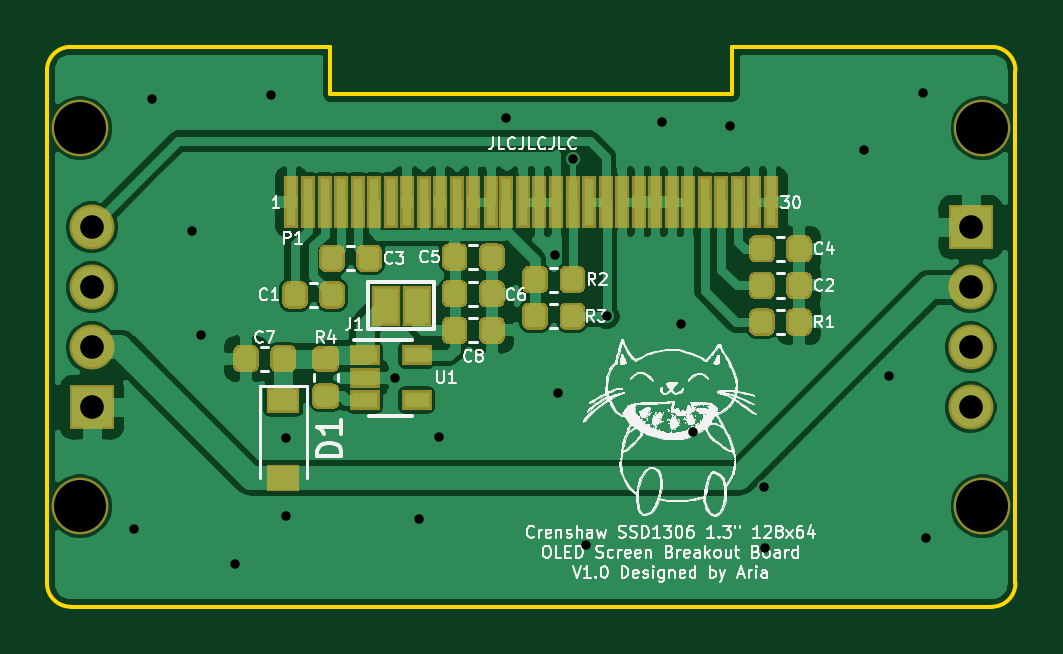
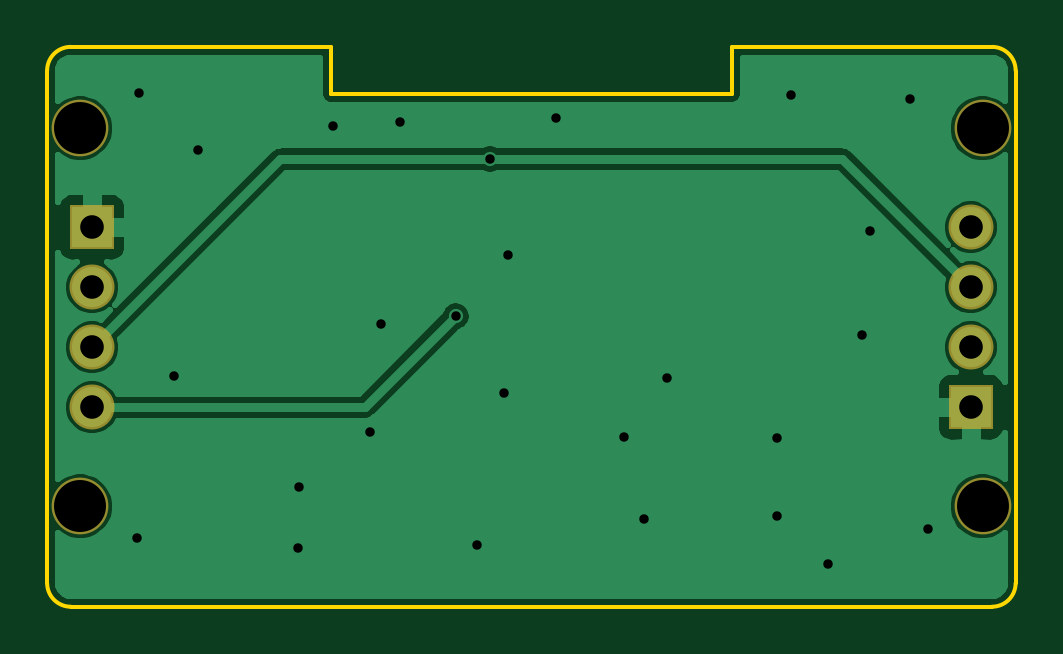
Circuit board: 11 layer files. Board 41.0 x 23.7 mm.
- bottom_copper: Crenshaw-B_Cu.gbr (29934 bytes)
- bottom_mask: Crenshaw-B_Mask.gbr (1030 bytes)
- paste: Crenshaw-B_Paste.gbr (459 bytes)
- bottom_silk: Crenshaw-B_SilkS.gbr (460 bytes)
- outline: Crenshaw-Edge_Cuts.gbr (1207 bytes)
- top_copper: Crenshaw-F_Cu.gbr (102405 bytes)
- top_mask: Crenshaw-F_Mask.gbr (10776 bytes)
- paste: Crenshaw-F_Paste.gbr (10103 bytes)
- top_silk: Crenshaw-F_SilkS.gbr (168064 bytes)
- drill: Crenshaw-NPTH.drl (344 bytes)
- drill: Crenshaw-PTH.drl (845 bytes)

=== bottom_copper: Crenshaw-B_Cu.gbr (29934 bytes, source omitted) ===
=== bottom_mask: Crenshaw-B_Mask.gbr ===
%TF.GenerationSoftware,KiCad,Pcbnew,(5.1.6)-1*%
%TF.CreationDate,2020-09-29T08:48:28+08:00*%
%TF.ProjectId,Crenshaw,4372656e-7368-4617-972e-6b696361645f,rev?*%
%TF.SameCoordinates,Original*%
%TF.FileFunction,Soldermask,Bot*%
%TF.FilePolarity,Negative*%
%FSLAX46Y46*%
G04 Gerber Fmt 4.6, Leading zero omitted, Abs format (unit mm)*
G04 Created by KiCad (PCBNEW (5.1.6)-1) date 2020-09-29 08:48:28*
%MOMM*%
%LPD*%
G01*
G04 APERTURE LIST*
%ADD10O,1.904000X1.904000*%
%ADD11R,1.904000X1.904000*%
%ADD12C,2.404000*%
G04 APERTURE END LIST*
D10*
%TO.C,J3*%
X200600000Y-115060000D03*
X200600000Y-112520000D03*
X200600000Y-109980000D03*
D11*
X200600000Y-107440000D03*
%TD*%
D10*
%TO.C,J2*%
X163400000Y-107440000D03*
X163400000Y-109980000D03*
X163400000Y-112520000D03*
D11*
X163400000Y-115060000D03*
%TD*%
D12*
%TO.C,REF\u002A\u002A*%
X201100000Y-103249998D03*
%TD*%
%TO.C,REF\u002A\u002A*%
X162900001Y-119250001D03*
%TD*%
%TO.C,REF\u002A\u002A*%
X162900001Y-103249999D03*
%TD*%
%TO.C,REF\u002A\u002A*%
X201100000Y-119250002D03*
%TD*%
M02*

=== paste: Crenshaw-B_Paste.gbr ===
%TF.GenerationSoftware,KiCad,Pcbnew,(5.1.6)-1*%
%TF.CreationDate,2020-09-29T08:48:28+08:00*%
%TF.ProjectId,Crenshaw,4372656e-7368-4617-972e-6b696361645f,rev?*%
%TF.SameCoordinates,Original*%
%TF.FileFunction,Paste,Bot*%
%TF.FilePolarity,Positive*%
%FSLAX46Y46*%
G04 Gerber Fmt 4.6, Leading zero omitted, Abs format (unit mm)*
G04 Created by KiCad (PCBNEW (5.1.6)-1) date 2020-09-29 08:48:28*
%MOMM*%
%LPD*%
G01*
G04 APERTURE LIST*
G04 APERTURE END LIST*
M02*

=== bottom_silk: Crenshaw-B_SilkS.gbr ===
%TF.GenerationSoftware,KiCad,Pcbnew,(5.1.6)-1*%
%TF.CreationDate,2020-09-29T08:48:28+08:00*%
%TF.ProjectId,Crenshaw,4372656e-7368-4617-972e-6b696361645f,rev?*%
%TF.SameCoordinates,Original*%
%TF.FileFunction,Legend,Bot*%
%TF.FilePolarity,Positive*%
%FSLAX46Y46*%
G04 Gerber Fmt 4.6, Leading zero omitted, Abs format (unit mm)*
G04 Created by KiCad (PCBNEW (5.1.6)-1) date 2020-09-29 08:48:28*
%MOMM*%
%LPD*%
G01*
G04 APERTURE LIST*
G04 APERTURE END LIST*
M02*

=== outline: Crenshaw-Edge_Cuts.gbr ===
%TF.GenerationSoftware,KiCad,Pcbnew,(5.1.6)-1*%
%TF.CreationDate,2020-09-29T08:48:28+08:00*%
%TF.ProjectId,Crenshaw,4372656e-7368-4617-972e-6b696361645f,rev?*%
%TF.SameCoordinates,Original*%
%TF.FileFunction,Profile,NP*%
%FSLAX46Y46*%
G04 Gerber Fmt 4.6, Leading zero omitted, Abs format (unit mm)*
G04 Created by KiCad (PCBNEW (5.1.6)-1) date 2020-09-29 08:48:28*
%MOMM*%
%LPD*%
G01*
G04 APERTURE LIST*
%TA.AperFunction,Profile*%
%ADD10C,0.150000*%
%TD*%
G04 APERTURE END LIST*
D10*
X162500000Y-123500000D02*
G75*
G02*
X161500000Y-122500000I0J1000000D01*
G01*
X161500000Y-100800000D02*
G75*
G02*
X162500000Y-99800000I1000000J0D01*
G01*
X201500000Y-99800000D02*
G75*
G02*
X202500000Y-100800000I0J-1000000D01*
G01*
X202500000Y-122500000D02*
G75*
G02*
X201500000Y-123500000I-1000000J0D01*
G01*
X173500000Y-101800000D02*
X173500000Y-99800000D01*
X190500000Y-101800000D02*
X173500000Y-101800000D01*
X190500000Y-99800000D02*
X190500000Y-101800000D01*
X173500000Y-99800000D02*
X162500000Y-99800000D01*
X201500000Y-99800000D02*
X190500000Y-99800000D01*
X202500000Y-100800000D02*
X202500000Y-122500000D01*
X161500000Y-100800000D02*
X161500000Y-122500000D01*
X162500000Y-123500000D02*
X201500000Y-123500000D01*
M02*

=== top_copper: Crenshaw-F_Cu.gbr (102405 bytes, source omitted) ===
=== top_mask: Crenshaw-F_Mask.gbr (10776 bytes, source omitted) ===
=== paste: Crenshaw-F_Paste.gbr (10103 bytes, source omitted) ===
=== top_silk: Crenshaw-F_SilkS.gbr (168064 bytes, source omitted) ===
=== drill: Crenshaw-NPTH.drl ===
M48
; DRILL file {KiCad (5.1.6)-1} date 09/29/20 08:48:29
; FORMAT={-:-/ absolute / inch / decimal}
; #@! TF.CreationDate,2020-09-29T08:48:29+08:00
; #@! TF.GenerationSoftware,Kicad,Pcbnew,(5.1.6)-1
; #@! TF.FileFunction,NonPlated,1,2,NPTH
FMAT,2
INCH
T1C0.0866
%
G90
G05
T1
X7.9173Y-4.6949
X6.4134Y-4.065
X6.4134Y-4.6949
X7.9173Y-4.065
T0
M30

=== drill: Crenshaw-PTH.drl ===
M48
; DRILL file {KiCad (5.1.6)-1} date 09/29/20 08:48:29
; FORMAT={-:-/ absolute / inch / decimal}
; #@! TF.CreationDate,2020-09-29T08:48:29+08:00
; #@! TF.GenerationSoftware,Kicad,Pcbnew,(5.1.6)-1
; #@! TF.FileFunction,Plated,1,2,PTH
FMAT,2
INCH
T1C0.0157
T2C0.0394
%
G90
G05
T1
X6.5039Y-4.7323
X6.5335Y-4.0157
X6.6004Y-4.2362
X6.6142Y-4.4094
X6.6713Y-4.7913
X6.7323Y-4.0098
X6.7559Y-4.5807
X6.7559Y-4.7106
X6.939Y-4.4803
X6.9783Y-4.7165
X7.0118Y-4.5787
X7.124Y-4.0472
X7.2047Y-4.2756
X7.2106Y-4.5059
X7.2343Y-4.1161
X7.2559Y-4.7598
X7.2913Y-4.378
X7.3839Y-4.0551
X7.4154Y-4.3917
X7.435Y-4.5709
X7.4961Y-4.061
X7.5531Y-4.6634
X7.5551Y-4.7638
X7.7205Y-4.1004
X7.7618Y-4.4783
X7.8189Y-4.0059
X7.8228Y-4.748
T2
X6.4331Y-4.2299
X6.4331Y-4.3299
X6.4331Y-4.4299
X6.4331Y-4.5299
X7.8976Y-4.2299
X7.8976Y-4.3299
X7.8976Y-4.4299
X7.8976Y-4.5299
T0
M30

